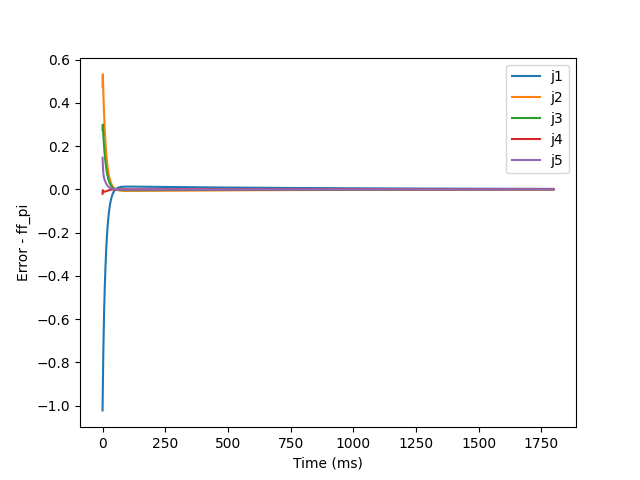

The file beside this chart, header and first rows:
-1.022265802540126778e+00, 4.744352100589659949e-01, 2.739152962405806413e-01, -2.087984407340952309e-02, 1.460963901317850755e-01, -2.717617308496791395e-01
-9.220488749972437503e-01, 5.311564091262440668e-01, 2.993433580430703289e-01, -3.898538365114433482e-03, 1.131687655856826596e-01, -2.505910516389671661e-01
-8.364660980453365591e-01, 4.896169375436639770e-01, 2.747808469078447113e-01, -7.762518342315658827e-03, 9.194578511180794000e-02, -2.365880368947549661e-01
-7.583331329353640848e-01, 4.512193456089675925e-01, 2.520212235283393887e-01, -9.766945382877430248e-03, 7.612298554093818725e-02, -2.213905464364708808e-01
-6.897141919623244188e-01, 4.154835116763954672e-01, 2.316069380419010504e-01, -1.087415837952929523e-02, 6.493746694113994300e-02, -2.057649134958650372e-01
-6.304123851397627210e-01, 3.821947382323743203e-01, 2.134262663866241527e-01, -1.145848816477867960e-02, 5.753710069019788570e-02, -1.902080114966213653e-01
-5.785540707195917509e-01, 3.512988579874249395e-01, 1.970198497347002975e-01, -1.162125564500897379e-02, 5.257815778085132841e-02, -1.747575087965343998e-01
-5.316492516964699266e-01, 3.227836241949294527e-01, 1.818849210129798444e-01, -1.152742297570714079e-02, 4.848412501682862474e-02, -1.601697035633966315e-01
-4.885080423698290875e-01, 2.965278055608851493e-01, 1.678103773062227799e-01, -1.128600419214868117e-02, 4.468241139744121015e-02, -1.467883722238148003e-01
-4.488152817886845725e-01, 2.723548185090913787e-01, 1.547382440136201853e-01, -1.094113583589016725e-02, 4.115474587515897259e-02, -1.345002326186434116e-01
-4.122856322259306205e-01, 2.501011348736741358e-01, 1.426095318088520802e-01, -1.052764554136543379e-02, 3.788530021966506761e-02, -1.232145572436914444e-01
-3.786599187089843555e-01, 2.296155076340641310e-01, 1.313656891249748992e-01, -1.007165903518899945e-02, 3.485878106306666835e-02, -1.128531624116753257e-01
-3.477020963078739091e-01, 2.107581954628328924e-01, 1.209495737984308539e-01, -9.592025787069326931e-03, 3.205986957063837461e-02, -1.033448884210813323e-01
-3.191967104263206956e-01, 1.934002003461945673e-01, 1.113060824276401184e-01, -9.102033994532561165e-03, 2.947328369508867701e-02, -9.462307861066369952e-02
-2.929467454266756476e-01, 1.774225279105195174e-01, 1.023825384800840649e-01, -8.610969878784499598e-03, 2.708404593420260867e-02, -8.662476671863443556e-02
-2.687717816299955986e-01, 1.627154770510245430e-01, 9.412891153596616989e-02, -8.125330548343214637e-03, 2.487774883146624469e-02, -7.929063855441666198e-02
-2.465063998736607143e-01, 1.491779632327662197e-01, 8.649791907367303245e-02, -7.649683800924082268e-03, 2.284074190437770588e-02, -7.256521646386973612e-02
-2.259987872499208961e-01, 1.367168781235933994e-01, 7.944504715858718980e-02, -7.187247308678782094e-03, 2.096023174416861840e-02, -6.639700687299482373e-02
-2.071095084272100706e-01, 1.252464868931530140e-01, 7.292851572886424605e-02, -6.740271446738832495e-03, 1.922431353611302532e-02, -6.073852646462041260e-02
-1.897104149823481412e-01, 1.146878634958535675e-01, 6.690920664404376161e-02, -6.310294141491230337e-03, 1.762195708751470788e-02, -5.554620739266283996e-02
-1.736836711636664810e-01, 1.049683634930223680e-01, 6.135056735700935432e-02, -5.898315146381921670e-03, 1.614296663945762392e-02, -5.078021257468928740e-02
-1.589208790023069473e-01, 9.602113341339651997e-02, 5.621849932629172097e-02, -5.504919892844026622e-03, 1.477792796748639975e-02, -4.640419616768084315e-02
-1.453222890882186202e-01, 8.778465526102692540e-02, 5.148123763677077414e-02, -5.130371184205475416e-03, 1.351815122821793148e-02, -4.238503814645019907e-02
-1.327960859176231245e-01, 8.020232452083722596e-02, 4.710922641496283203e-02, -4.774679570377021211e-03, 1.235561436262039292e-02, -3.869257348088097487e-02
-1.212577387098942860e-01, 7.322205985521867966e-02, 4.307499328178343578e-02, -4.437658850637021465e-03, 1.128290950286704210e-02, -3.529932896429231054e-02
-1.106294101366928906e-01, 6.679594260593238464e-02, 3.935302512178783657e-02, -4.118970640689453323e-03, 1.029319341355837240e-02, -3.218027515657551768e-02
-1.008394166164633954e-01, 6.087988419466269091e-02, 3.591964675250577943e-02, -3.818160522779166875e-03, 9.380142209633538994e-03, -2.931259708432721461e-02
-9.182173478508771913e-02, 5.543331953715509297e-02, 3.275290357317037215e-02, -3.534687492584088001e-03, 8.537910191384348590e-03, -2.667548490156742072e-02
-8.351554951918004066e-02, 5.041892463764837545e-02, 2.983244890466918431e-02, -3.267947946310936942e-03, 7.761092459520951489e-03, -2.424994425659439054e-02
-7.586483950724060010e-02, 4.580235660273454523e-02, 2.713943646378270610e-02, -3.017295162338669550e-03, 7.044690918505474957e-03, -2.201862530584236879e-02
-6.881799686931805438e-02, 4.155201439948803810e-02, 2.465641821775055656e-02, -2.782055041292535655e-03, 6.384083283834910902e-03, -1.996566892594927103e-02
-6.232747774323074696e-02, 3.763881877619870697e-02, 2.236724772074606682e-02, -2.561538733119577988e-03, 5.774994744178321704e-03, -1.807656853783035089e-02
-5.634948110388549730e-02, 3.403600986114530685e-02, 2.025698892818603852e-02, -2.355052676830578402e-03, 5.213471973679437328e-03, -1.633804596490392655e-02
-5.084365337629839082e-02, 3.071896105260260579e-02, 1.831183040803553708e-02, -2.161906496241507419e-03, 4.695859233946099616e-03, -1.473793983435201481e-02
-4.577281665363742980e-02, 2.766500790948263691e-02, 1.651900481314072869e-02, -1.981419126893498202e-03, 4.218776345073113783e-03, -1.326510515419996108e-02
-4.110271854745753406e-02, 2.485329084519812687e-02, 1.486671343981980399e-02, -1.812923491777904779e-03, 3.779098339054034247e-03, -1.190932283560043083e-02
-3.680180188485443482e-02, 2.226461051650021131e-02, 1.334405567150369343e-02, -1.655769994336512294e-03, 3.373936637104219764e-03, -1.066121806521608262e-02
-3.284099263157912174e-02, 1.988129488358090016e-02, 1.194096308918861371e-02, -1.509329054933590888e-03, 3.000621615334360913e-03, -9.512186559740516689e-03
-2.919350456523890289e-02, 1.768707699728123278e-02, 1.064813802058718790e-02, -1.372992880536624480e-03, 2.656686441691810847e-03, -8.454327850023412097e-03
-2.583465935164927507e-02, 1.566698264370259761e-02, 9.456996295442497355e-03, -1.246176625819573345e-03, 2.339852081953514625e-03, -7.480384844953918977e-03
-2.274172079270113736e-02, 1.380722704586724060e-02, 8.359613974172269008e-03, -1.128319076632247663e-03, 2.048013384543507717e-03, -6.583689015429939652e-03
-1.989374211773259696e-02, 1.209511988646740782e-02, 7.348677819825362618e-03, -1.018882963245491650e-03, 1.779226163688837513e-03, -5.758110617316155103e-03
-1.727142528394310164e-02, 1.051897797532718067e-02, 6.417439288455476128e-03, -9.173549904983747255e-04, 1.531695208422926939e-03, -4.998013440475870990e-03
-1.485699133616069818e-02, 9.068044940229200851e-03, 5.559671819832195591e-03, -8.232456546397073612e-04, 1.303763151592687072e-03, -4.298213630039206083e-03
-1.263406095334479624e-02, 7.732417370504165652e-03, 4.769631218422641823e-03, -7.360889019286946840e-04, 1.093900138635350676e-03, -3.653942177281850091e-03
-1.058754437945363079e-02, 6.502976889463178180e-03, 4.042018923407677232e-03, -6.554416717396859991e-04, 9.006942406976238937e-04, -3.060810722004966844e-03
-8.703540000481919253e-03, 5.371327674704533955e-03, 3.371947975839737714e-03, -5.808833567144841515e-04, 7.228425608426521749e-04, -2.514780347094193978e-03
-6.969240888218853312e-03, 4.329738984768541528e-03, 2.754911500673888711e-03, -5.120152042773383136e-04, 5.591429857813518325e-04, -2.012133079918687704e-03
-5.372848685110934511e-03, 3.371092286837622243e-03, 2.186753531118287418e-03, -4.484596772715867511e-04, 4.084865388471491435e-04, -1.549445845092368903e-03
-3.903494254035019123e-03, 2.488832613415478418e-03, 1.663642012420775895e-03, -3.898597864539860231e-04, 2.698502929115990825e-04, -1.123566639507949739e-03
-2.551164562176896911e-03, 1.676923806404068823e-03, 1.182043831719656064e-03, -3.358784038135718400e-04, 1.422908046438942878e-04, -7.315927239374884995e-04
-1.306635309955509394e-03, 9.298073349783139100e-04, 7.387017298588517689e-04, -2.861975629819109518e-04, 2.493803401427940045e-05, -3.708506463064871581e-04
-1.614088543270051463e-04, 2.423643992843578683e-04, 3.306129600421728060e-04, -2.405177511612380432e-04, -8.301028475246937245e-05, -3.887793030209833045e-05
8.923429888425676859e-04, -3.901189444735221308e-04, -4.499043316797183661e-05, -1.985571958036966105e-04, -1.822938524117954841e-04, 2.665937204410169840e-04
1.861831646104740879e-03, -9.719838804448579107e-04, -3.906598327422167779e-04, -1.600511486003571742e-04, -2.735946237529646402e-04, 5.476538375067458624e-04
2.753700344230167792e-03, -1.507228374138379779e-03, -7.087468763321817409e-04, -1.247511689780517782e-04, -3.575412642022711830e-04, 8.062273438725273134e-04
3.574068849644062695e-03, -1.999534362987004463e-03, -1.001418994568491379e-03, -9.242440919393018573e-05, -4.347132699315398312e-04, 1.044087560874674796e-03
4.328574689180943180e-03, -2.452292784790569783e-03, -1.270673756334350559e-03, -6.285290310971597177e-05, -5.056447757404460269e-04, 1.262868165125189453e-03
5.022411128389117109e-03, -2.868626617100852177e-03, -1.518352110168990623e-03, -3.583286079702619999e-05, -5.708280733923088357e-04, 1.464074185033628931e-03
5.660362161980765985e-03, -3.251412086597065855e-03, -1.746150604674892755e-03, -1.117397117765913057e-05, -6.307168615823866226e-04, 1.649092118092416060e-03
6.246834751083346279e-03, -3.603298194657583459e-03, -1.955632664905251200e-03, 1.130128506036015261e-05, -6.857292472939523990e-04, 1.819199242493087752e-03
... 1,738 more rows
